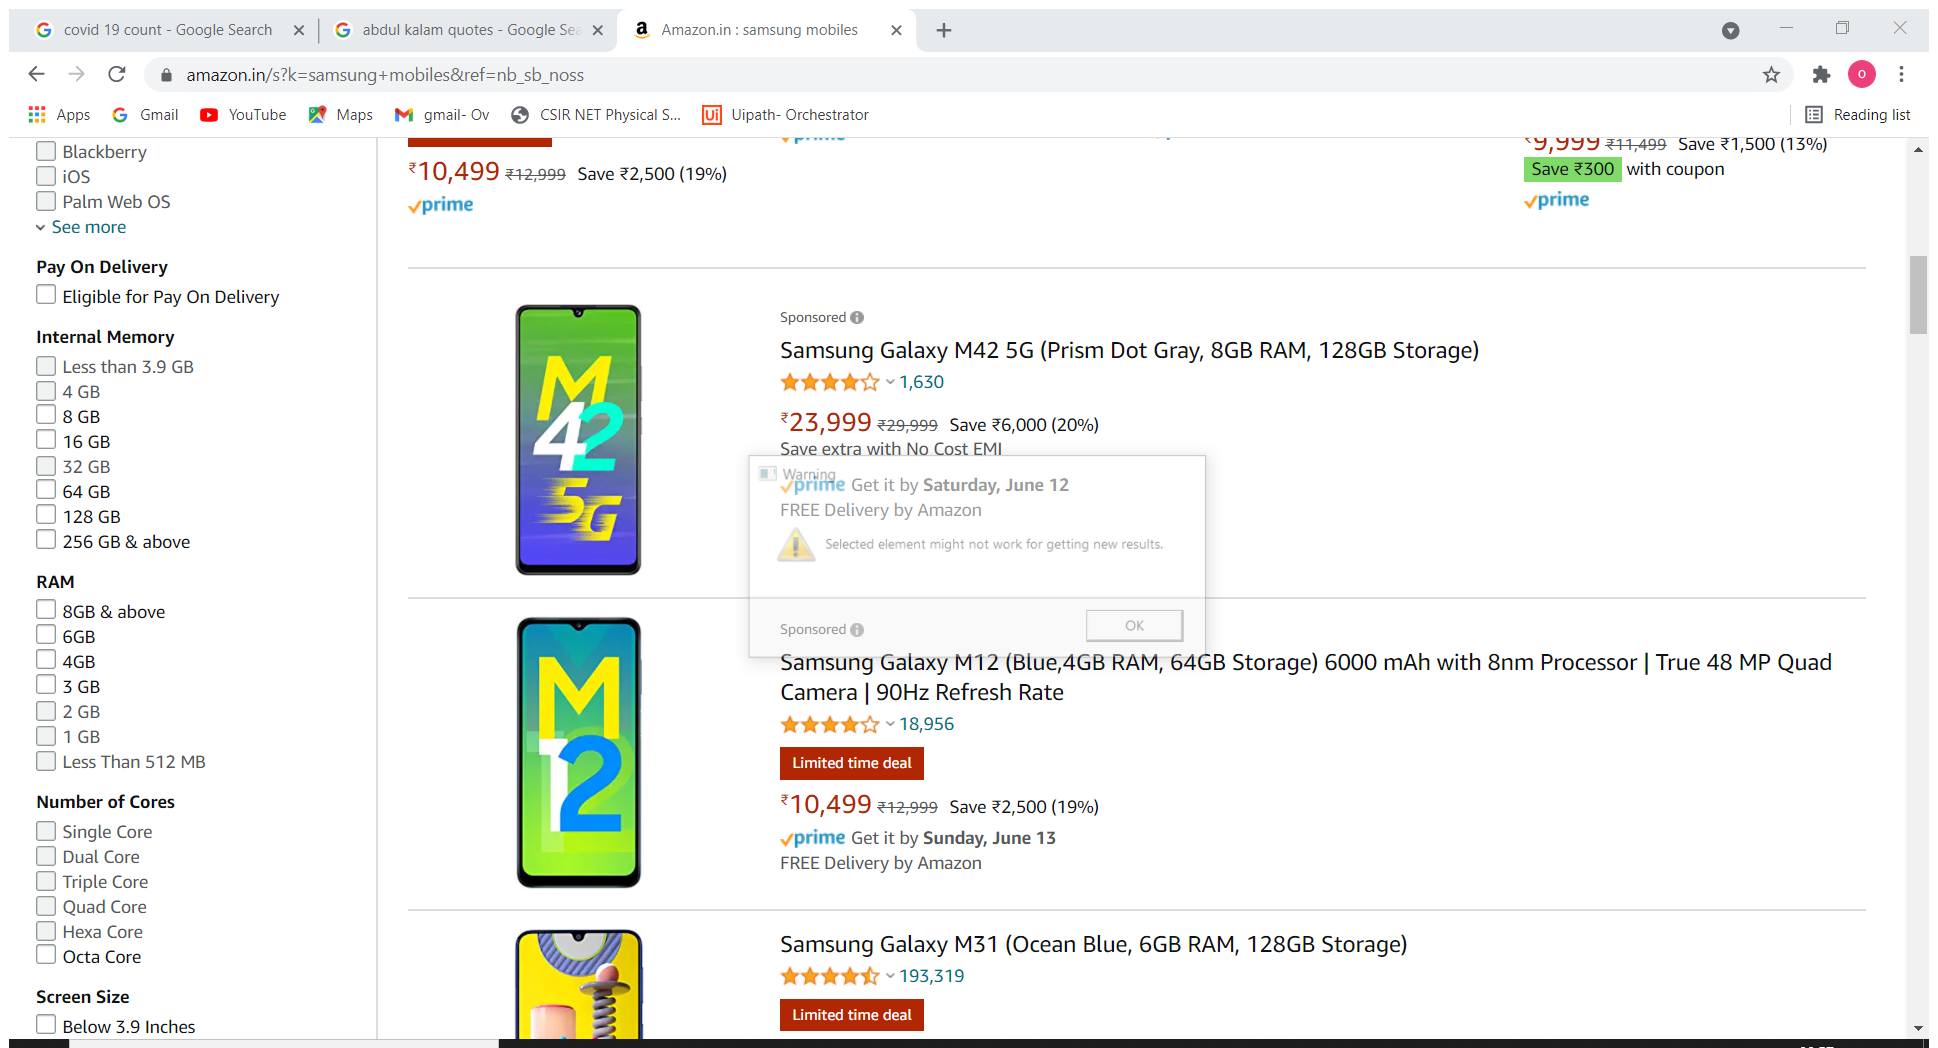
Workflow: data_scrap2

Step 1: Attach Browser 'Amazonins Page' in window 'Amazon.in : samsung mobiles' (chrome.exe)

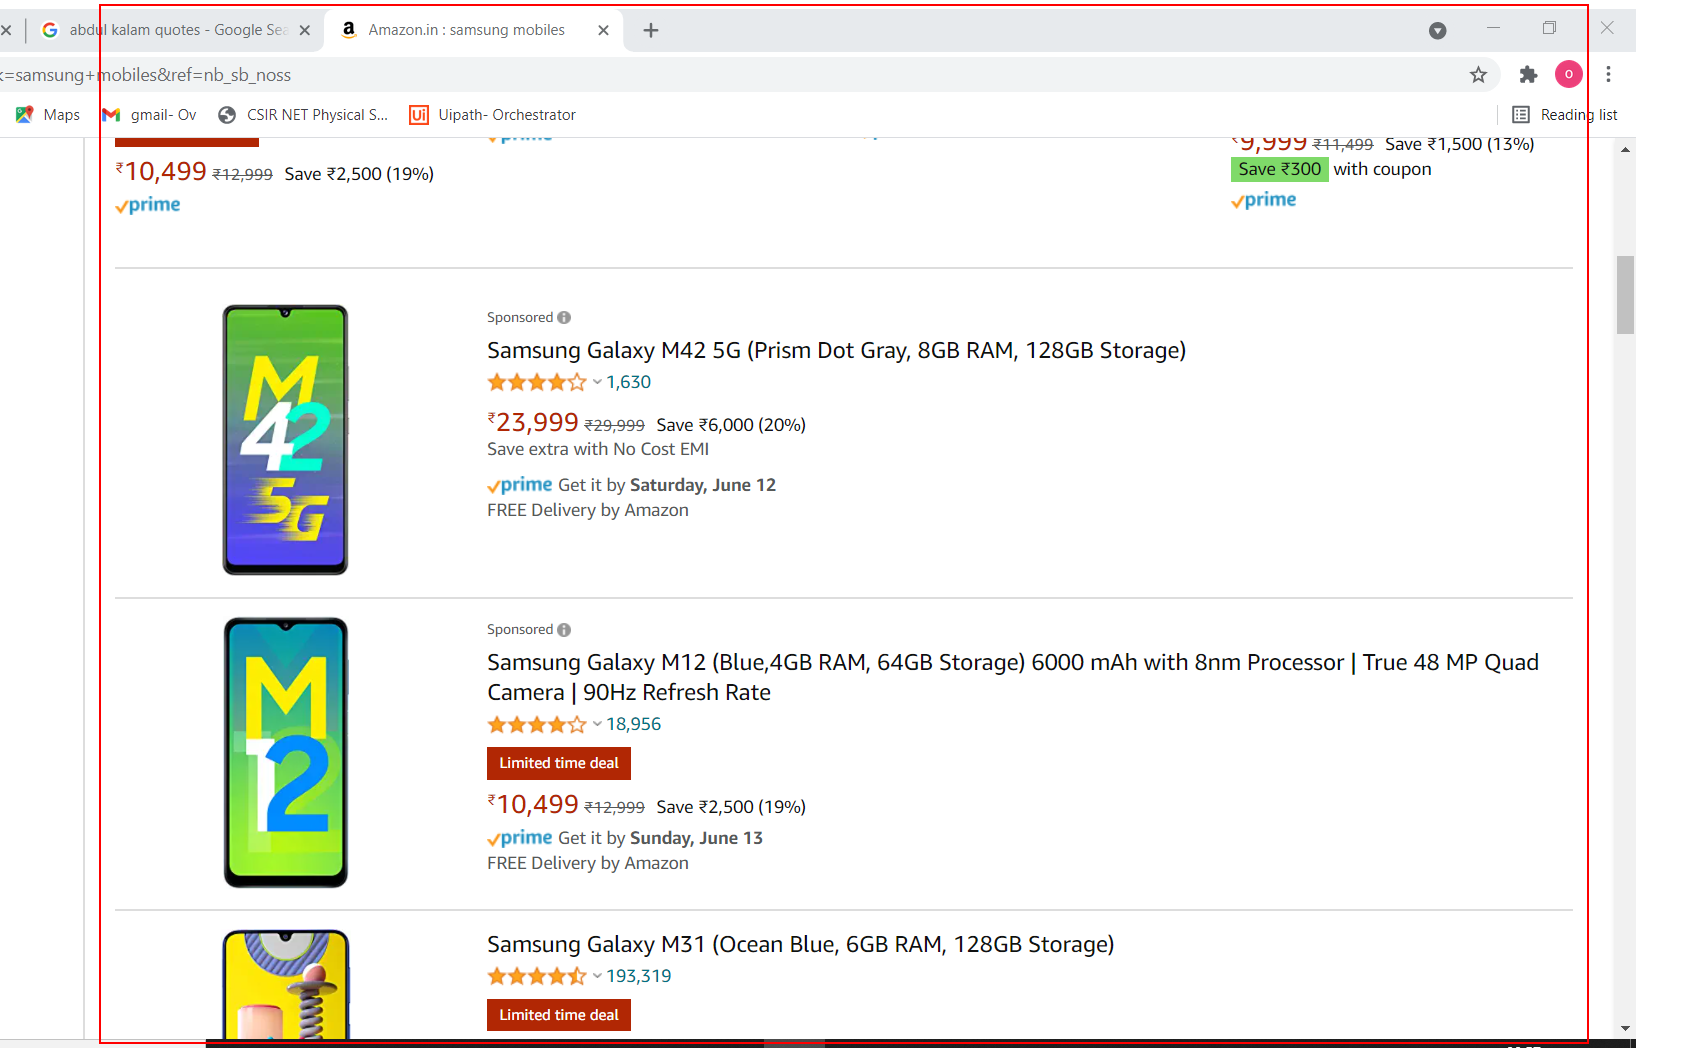
Step 2: get-text from the link 'Next→'